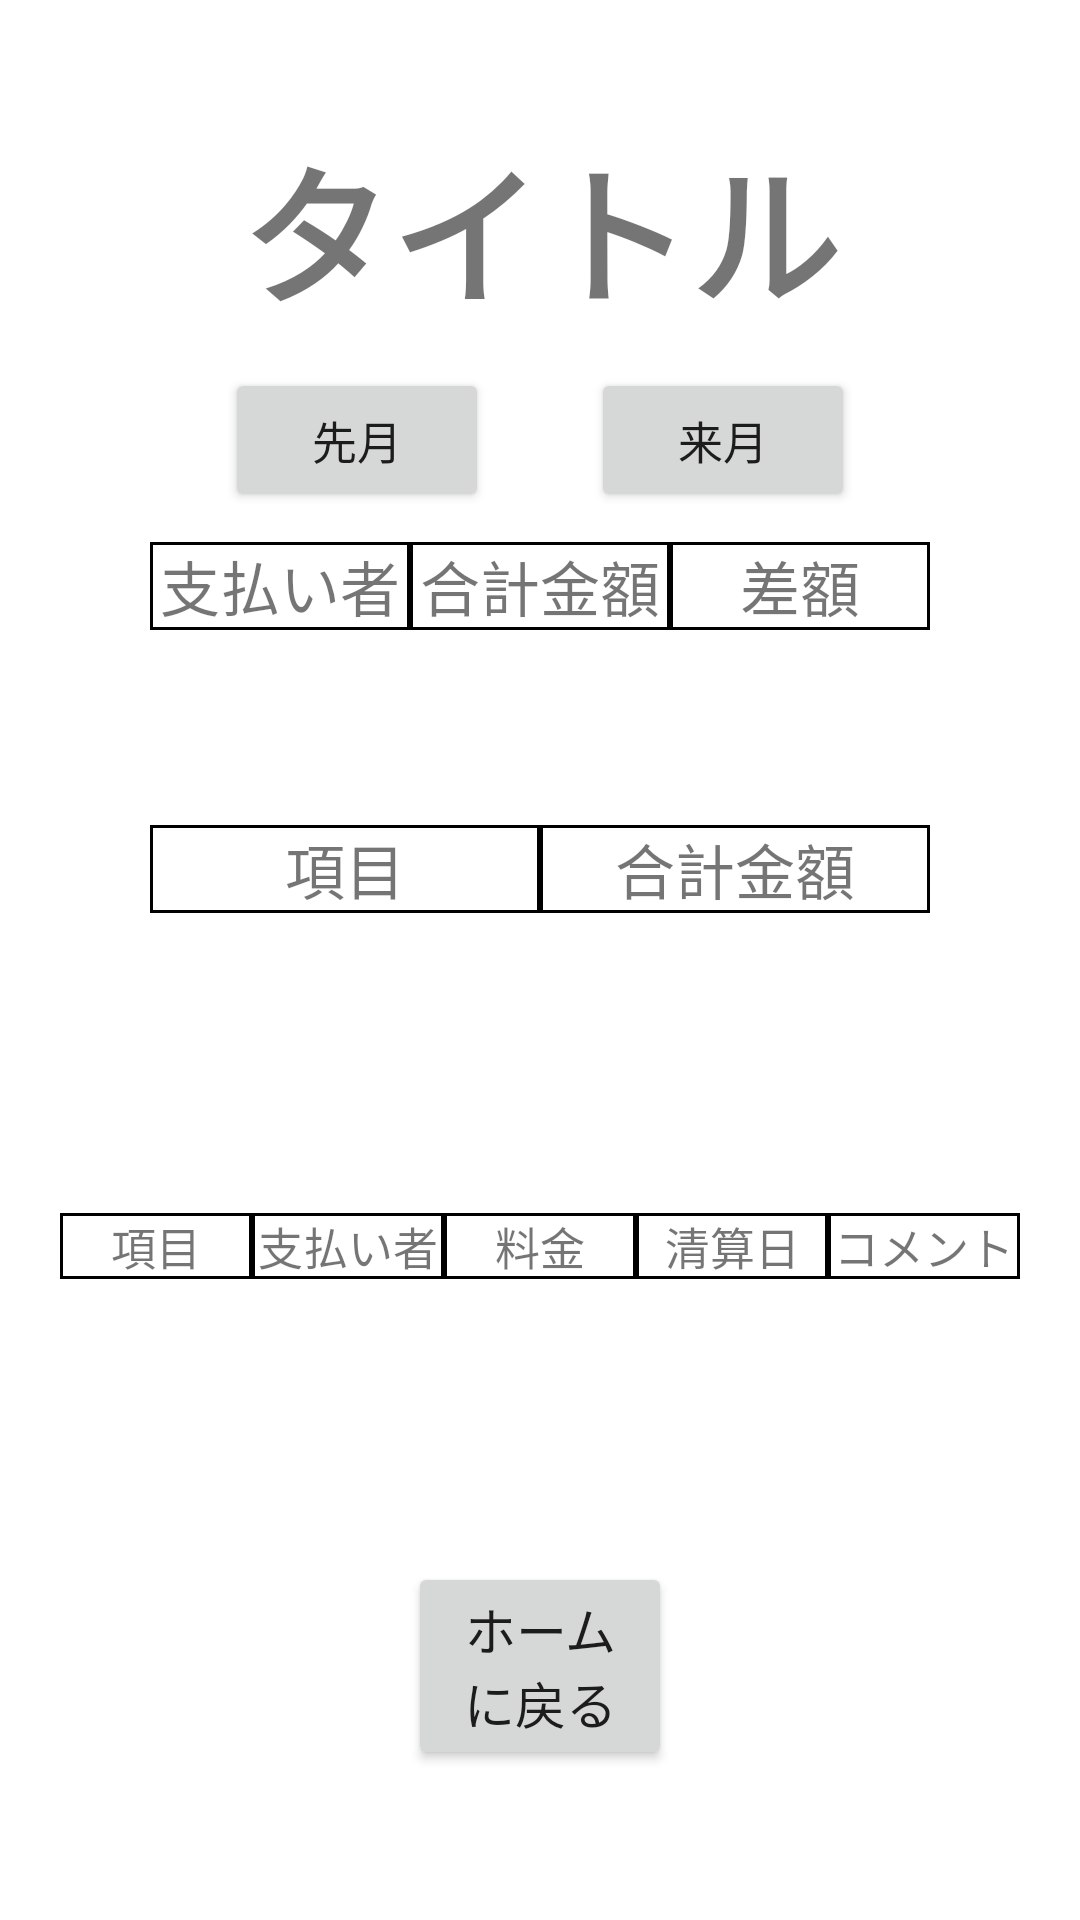

Write the Android layout XML for this screen, with the resource values it uses.
<!-- AndroidManifest.xml: activity theme Theme.CommonAccountSystem.NoActionBar -->
<!-- res/layout/confirm_withdrawal.xml -->
<?xml version="1.0" encoding="utf-8"?>
<RelativeLayout xmlns:android="http://schemas.android.com/apk/res/android"
    xmlns:app="http://schemas.android.com/apk/res-auto"
    android:layout_width="match_parent"
    android:layout_height="match_parent">

    <TextView
        android:id="@+id/confirm_withdrawal_title"
        android:layout_width="wrap_content"
        android:layout_height="wrap_content"
        android:textSize="50sp"
        android:textStyle="bold"
        android:text="タイトル"
        android:layout_marginTop="40dp"
        android:layout_centerHorizontal="true" />

    <Button
        android:id="@+id/prev_mouth_button"
        android:layout_width="wrap_content"
        android:layout_height="wrap_content"
        android:text="@string/prev_mouth_button"
        android:textSize="15sp"
        android:layout_alignParentStart="true"
        android:layout_marginStart="75dp"
        android:onClick="onClickPrevMonthButton"
        android:layout_below="@id/confirm_withdrawal_title"
        android:layout_marginTop="10dp" />

    <Button
        android:id="@+id/next_mouth_button"
        android:layout_width="wrap_content"
        android:layout_height="wrap_content"
        android:text="@string/next_mouth_button"
        android:textSize="15sp"
        android:layout_alignParentRight="true"
        android:layout_marginRight="75dp"
        android:onClick="onClickNextMonthButton"
        android:layout_below="@id/confirm_withdrawal_title"
        android:layout_marginTop="10dp" />

    <LinearLayout
        android:id="@+id/payer_summaries"
        android:layout_width="match_parent"
        android:layout_height="wrap_content"
        android:paddingLeft="50dp"
        android:paddingRight="50dp"
        android:layout_below="@id/prev_mouth_button"
        android:layout_marginTop="10dp"
        android:orientation="vertical" >

        <LinearLayout
            android:layout_width="match_parent"
            android:layout_height="wrap_content" >

            <TextView
                android:id="@+id/payer_summary_payer_title"
                android:layout_width="0dp"
                android:layout_height="wrap_content"
                android:layout_weight="1"
                android:text="@string/payer"
                android:textSize="20sp"
                android:gravity="center"
                android:background="@drawable/grid_border" />

            <TextView
                android:id="@+id/payer_summary_amount_title"
                android:layout_width="0dp"
                android:layout_height="wrap_content"
                android:layout_weight="1"
                android:text="@string/amount"
                android:textSize="20sp"
                android:gravity="center"
                android:background="@drawable/grid_border" />

            <TextView
                android:id="@+id/payer_summary_difference_title"
                android:layout_width="0dp"
                android:layout_height="wrap_content"
                android:layout_weight="1"
                android:text="@string/difference"
                android:textSize="20sp"
                android:gravity="center"
                android:background="@drawable/grid_border" />

        </LinearLayout>

        <LinearLayout
            android:id="@+id/payer_summary"
            android:layout_width="match_parent"
            android:layout_height="55dp" >

            <androidx.recyclerview.widget.RecyclerView
                android:id="@+id/payer_summary_recycler_view"
                android:layout_width="match_parent"
                android:layout_height="wrap_content" />

        </LinearLayout>

    </LinearLayout>

    <LinearLayout
        android:id="@+id/item_summaries"
        android:layout_width="match_parent"
        android:layout_height="wrap_content"
        android:paddingLeft="50dp"
        android:paddingRight="50dp"
        android:layout_below="@id/payer_summaries"
        android:layout_marginTop="10dp"
        android:orientation="vertical" >

        <LinearLayout
            android:layout_width="match_parent"
            android:layout_height="wrap_content" >

            <TextView
                android:id="@+id/item_summary_item_title"
                android:layout_width="0dp"
                android:layout_height="wrap_content"
                android:layout_weight="1"
                android:text="@string/item"
                android:textSize="20sp"
                android:gravity="center"
                android:background="@drawable/grid_border" />

            <TextView
                android:id="@+id/item_summary_amount_title"
                android:layout_width="0dp"
                android:layout_height="wrap_content"
                android:layout_weight="1"
                android:text="@string/amount"
                android:textSize="20sp"
                android:gravity="center"
                android:background="@drawable/grid_border" />

        </LinearLayout>

        <LinearLayout
            android:id="@+id/item_summary"
            android:layout_width="match_parent"
            android:layout_height="80dp" >

            <androidx.recyclerview.widget.RecyclerView
                android:id="@+id/item_summary_recycler_view"
                android:layout_width="match_parent"
                android:layout_height="wrap_content" />

        </LinearLayout>

    </LinearLayout>








    <LinearLayout
        android:id="@+id/withdrawals"
        android:layout_width="match_parent"
        android:layout_height="wrap_content"
        android:paddingLeft="20dp"
        android:paddingRight="20dp"
        android:layout_below="@id/item_summaries"
        android:layout_marginTop="20dp"
        android:layout_above="@id/return_home_button"
        android:layout_marginBottom="20dp"
        android:orientation="vertical" >

        <LinearLayout
            android:layout_width="match_parent"
            android:layout_height="wrap_content" >

            <TextView
                android:id="@+id/withdrawal_item_title"
                android:layout_width="0dp"
                android:layout_height="wrap_content"
                android:layout_weight="1"
                android:text="@string/item"
                android:textSize="15sp"
                android:gravity="center"
                android:background="@drawable/grid_border" />

            <TextView
                android:id="@+id/withdrawal_payer_title"
                android:layout_width="0dp"
                android:layout_height="wrap_content"
                android:layout_weight="1"
                android:text="@string/payer"
                android:textSize="15sp"
                android:gravity="center"
                android:background="@drawable/grid_border" />

            <TextView
                android:id="@+id/withdrawal_price_title"
                android:layout_width="0dp"
                android:layout_height="wrap_content"
                android:layout_weight="1"
                android:text="@string/price"
                android:textSize="15sp"
                android:gravity="center"
                android:background="@drawable/grid_border" />

            <TextView
                android:id="@+id/withdrawal_liquidation_date_title"
                android:layout_width="0dp"
                android:layout_height="wrap_content"
                android:layout_weight="1"
                android:text="@string/liquidation_date"
                android:textSize="15sp"
                android:gravity="center"
                android:background="@drawable/grid_border" />

            <TextView
                android:id="@+id/withdrawal_comment_title"
                android:layout_width="0dp"
                android:layout_height="wrap_content"
                android:layout_weight="1"
                android:text="@string/comment"
                android:textSize="15sp"
                android:gravity="center"
                android:background="@drawable/grid_border" />

        </LinearLayout>

        <LinearLayout
            android:id="@+id/withdrawal"
            android:layout_width="match_parent"
            android:layout_height="wrap_content" >

            <androidx.recyclerview.widget.RecyclerView
                android:id="@+id/withdrawal_recycler_view"
                android:layout_width="match_parent"
                android:layout_height="wrap_content" />

        </LinearLayout>

    </LinearLayout>

    <Button
        android:id="@+id/return_home_button"
        android:layout_width="wrap_content"
        android:layout_height="wrap_content"
        android:text="@string/return_home_button"
        android:textSize="17sp"
        android:onClick="onClickReturnHomeButton"
        android:layout_centerHorizontal="true"
        android:layout_marginBottom="50dp"
        android:layout_alignParentBottom="true" />

</RelativeLayout>
<!-- resources referenced by this layout -->
<resources>
  <!-- drawable grid_border (drawable) -->
  <?xml version="1.0" encoding="utf-8"?>
  <shape
      xmlns:android="http://schemas.android.com/apk/res/android"
      android:shape="rectangle"
      android:layout_height="wrap_content"
      android:layout_width="wrap_content">
      <stroke
          android:width="1dp" />
  </shape>
  <string name="amount">合計金額</string>
  <string name="comment">コメント</string>
  <string name="difference">差額</string>
  <string name="item">項目</string>
  <string name="liquidation_date">清算日</string>
  <string name="next_mouth_button">来月</string>
  <string name="payer">支払い者</string>
  <string name="prev_mouth_button">先月</string>
  <string name="price">料金</string>
  <string name="return_home_button">ホーム\nに戻る</string>
  <style name="Theme.CommonAccountSystem.NoActionBar">
          <item name="windowActionBar">false</item>
          <item name="windowNoTitle">true</item>
      </style>
</resources>
